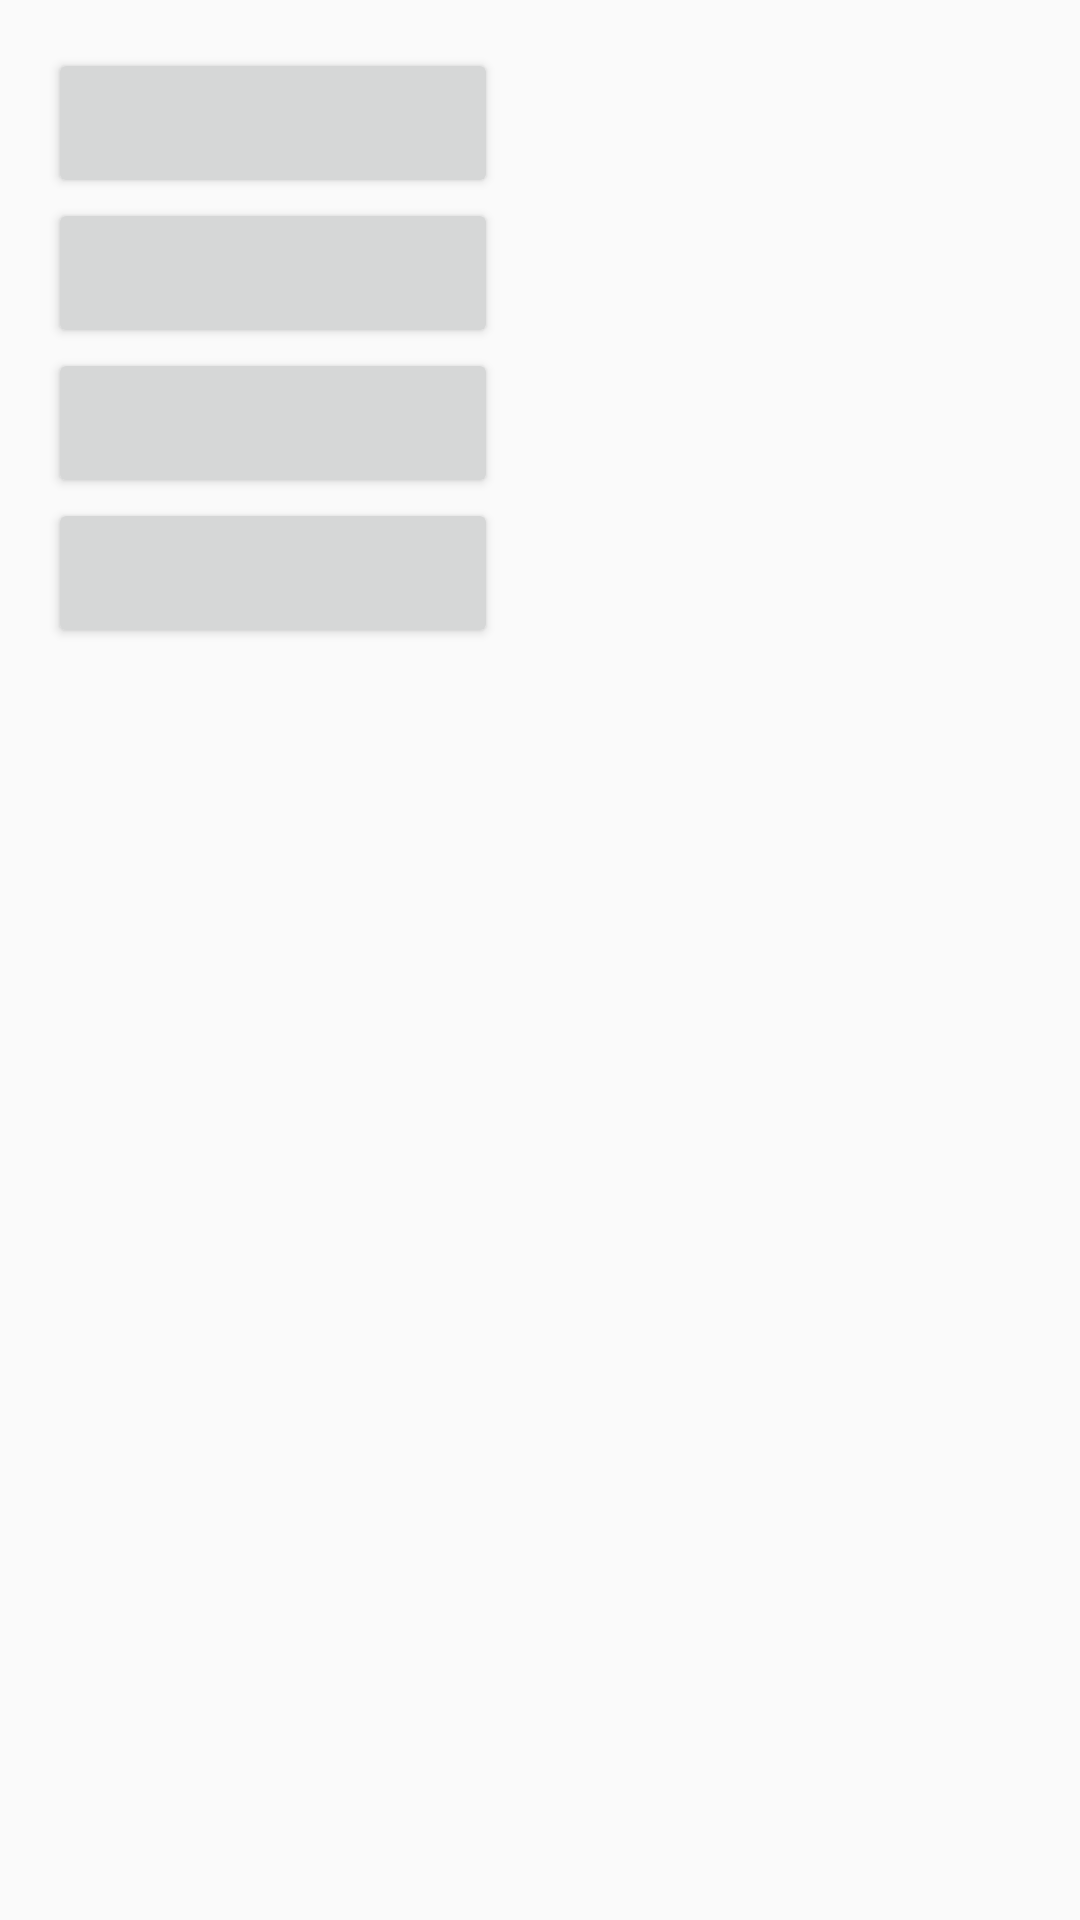

Write the Android layout XML for this screen, with the resource values it uses.
<!-- AndroidManifest.xml: application theme AppTheme -->
<!-- res/layout/activity_main.xml -->
<?xml version="1.0" encoding="utf-8"?>
<LinearLayout xmlns:android="http://schemas.android.com/apk/res/android"
    xmlns:tools="http://schemas.android.com/tools"
    android:id="@+id/activity_main"
    android:layout_width="match_parent"
    android:layout_height="match_parent"
    android:paddingBottom="@dimen/activity_vertical_margin"
    android:paddingLeft="@dimen/activity_horizontal_margin"
    android:paddingRight="@dimen/activity_horizontal_margin"
    android:paddingTop="@dimen/activity_vertical_margin"
    android:orientation="vertical"
    tools:context="com.leaseguard.leaseguard.MainActivity">

    <Button
        android:layout_width="@dimen/standard_button_width"
        android:layout_height="@dimen/standard_button_height"
        android:id="@+id/button1"/>

    <Button
        android:layout_width="@dimen/standard_button_width"
        android:layout_height="@dimen/standard_button_height"
        android:id="@+id/button2" />

    <Button
        android:layout_width="@dimen/standard_button_width"
        android:layout_height="@dimen/standard_button_height"
        android:id="@+id/button3" />

    <Button
        android:layout_width="@dimen/standard_button_width"
        android:layout_height="@dimen/standard_button_height"
        android:id="@+id/button4" />
</LinearLayout>
<!-- resources referenced by this layout -->
<resources>
  <dimen name="activity_horizontal_margin">16dp</dimen>
  <dimen name="activity_vertical_margin">16dp</dimen>
  <dimen name="standard_button_height">50dp</dimen>
  <dimen name="standard_button_width">150dp</dimen>
  <style name="AppTheme" parent="Theme.AppCompat.Light.DarkActionBar">
          
          <item name="colorPrimary">@color/colorPrimary</item>
          <item name="colorPrimaryDark">@color/colorPrimaryDark</item>
          <item name="colorAccent">@color/colorAccent</item>
      </style>
  <color name="colorPrimary">#019AE8</color>
  <color name="colorPrimaryDark">#0076BF</color>
  <color name="colorAccent">#FF4081</color>
</resources>
